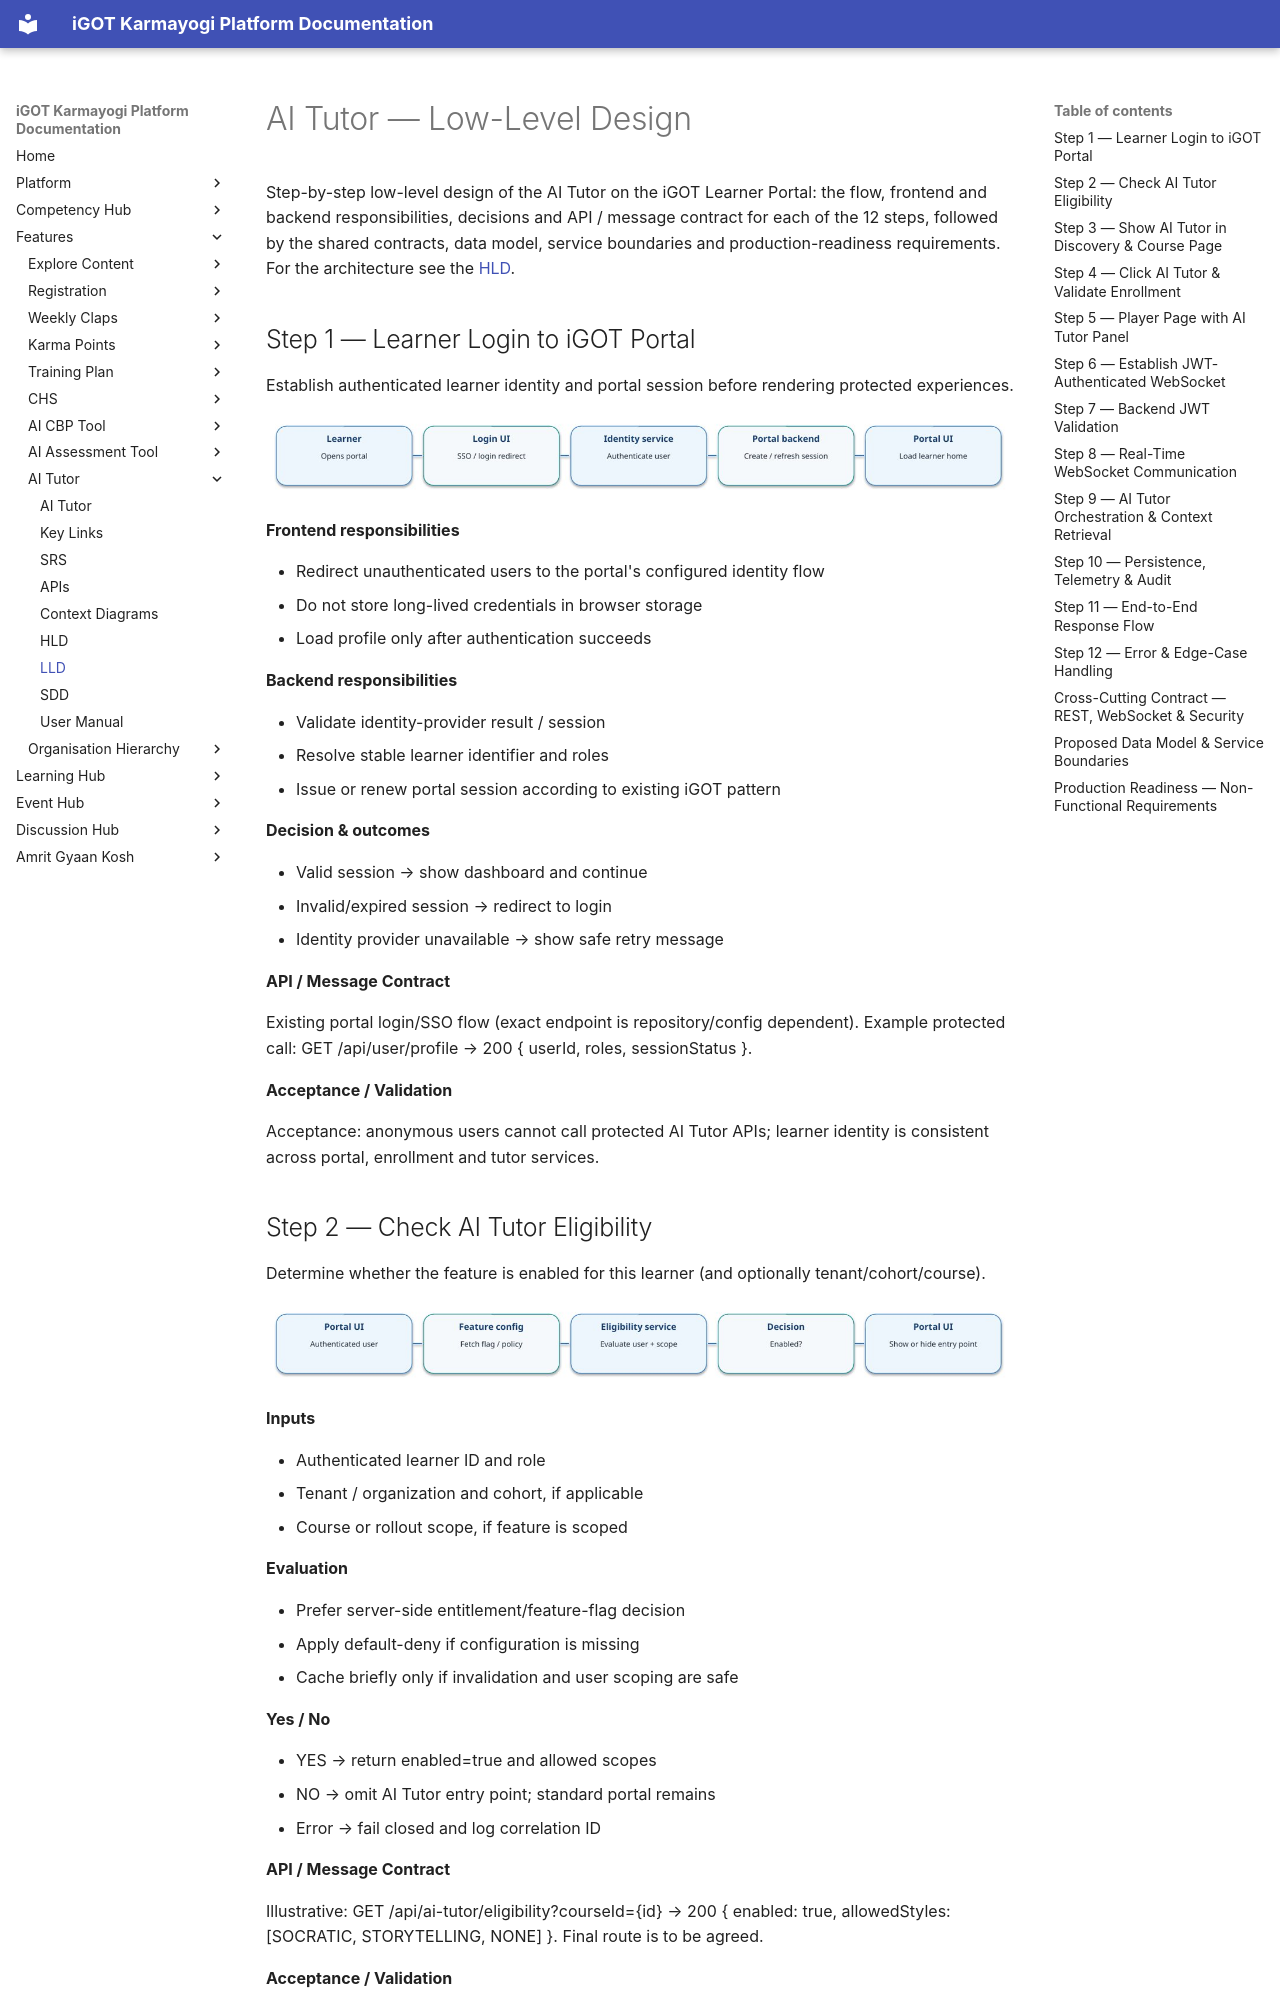

repository: KB-iGOT/igot-docs · page: learning-hub/ai-tutor/lld/index.html · generator: mkdocs

# AI Tutor — Low-Level Design

Step-by-step low-level design of the AI Tutor on the iGOT Learner Portal: the flow, frontend and backend responsibilities, decisions and API / message contract for each of the 12 steps, followed by the shared contracts, data model, service boundaries and production-readiness requirements. For the architecture see the [HLD](hld.md).

## Step 1 — Learner Login to iGOT Portal

Establish authenticated learner identity and portal session before rendering protected experiences.

![Step 1 — Learner Login to iGOT Portal](images/lld-01-learner-login-to-igot-portal.jpg)

**Frontend responsibilities**

- Redirect unauthenticated users to the portal's configured identity flow
- Do not store long-lived credentials in browser storage
- Load profile only after authentication succeeds

**Backend responsibilities**

- Validate identity-provider result / session
- Resolve stable learner identifier and roles
- Issue or renew portal session according to existing iGOT pattern

**Decision & outcomes**

- Valid session → show dashboard and continue
- Invalid/expired session → redirect to login
- Identity provider unavailable → show safe retry message

**API / Message Contract**

Existing portal login/SSO flow (exact endpoint is repository/config dependent). Example protected call: GET /api/user/profile → 200 { userId, roles, sessionStatus }.

**Acceptance / Validation**

Acceptance: anonymous users cannot call protected AI Tutor APIs; learner identity is consistent across portal, enrollment and tutor services.
